Run: headless pygame with SDL's dummy video driver; simulated clock (each Clock.tick advances the game by its frame time, no real sleeping); random seed 0; keys injected as events and as key.get_pressed() state; no mouse input; restart key RETURN tapped at the start of phases 3 and 4.
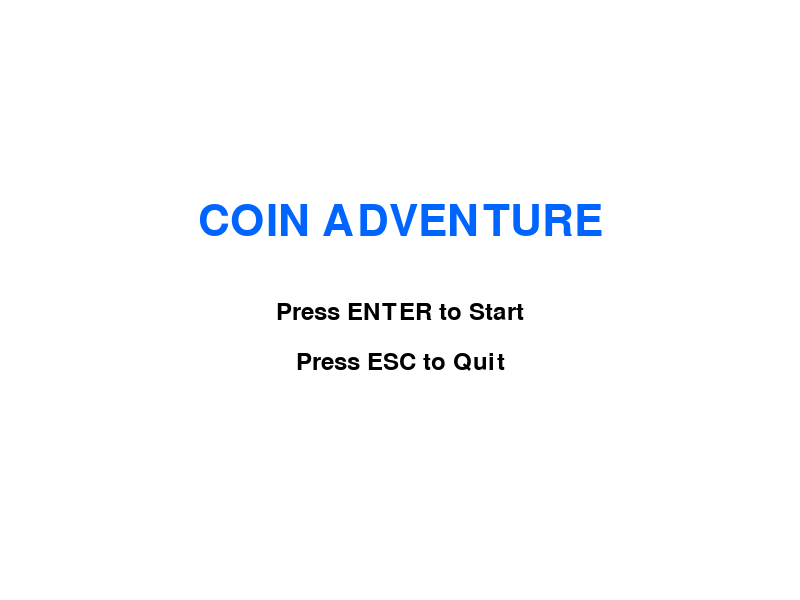
Frame 1 of 4 · flips 1–60 · no input
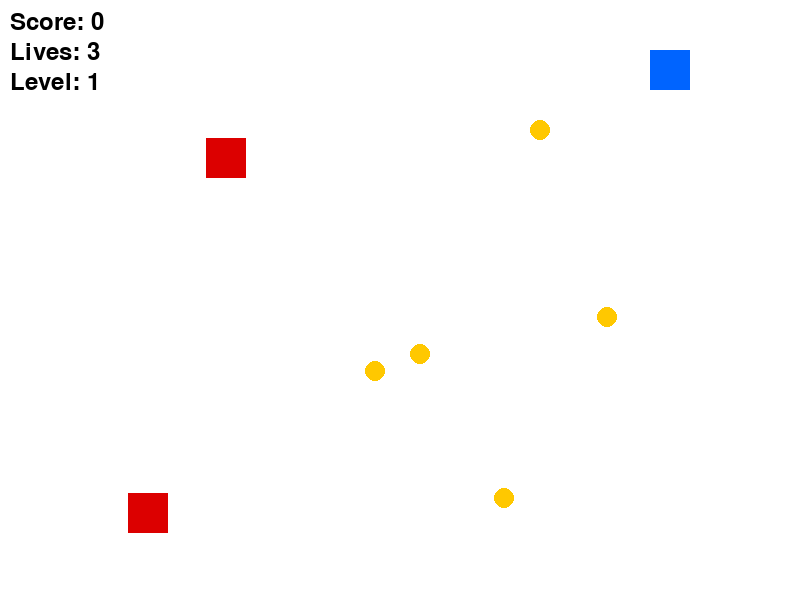
Frame 2 of 4 · flips 61–180 · tapped SPACE, RETURN · held RIGHT (→), D
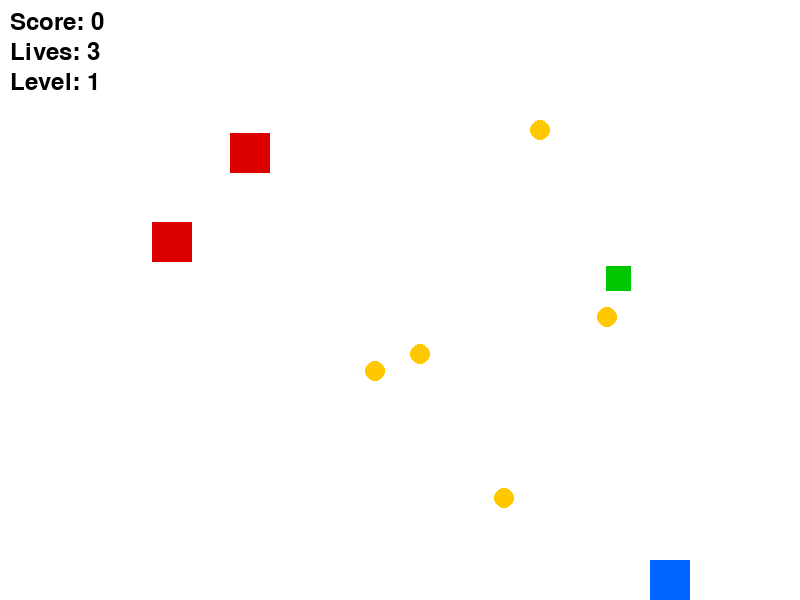
Frame 3 of 4 · flips 181–300 · tapped RETURN · held DOWN (↓), S
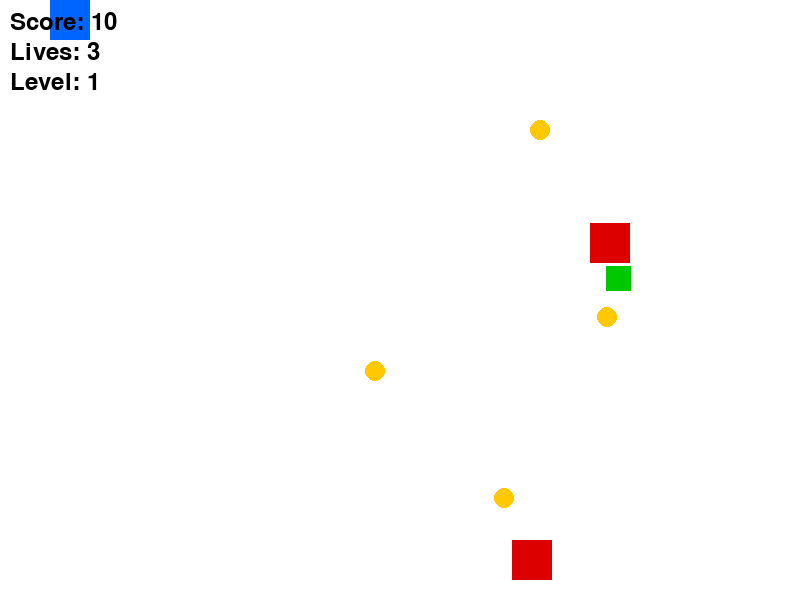
Frame 4 of 4 · flips 301–420 · tapped RETURN · held LEFT (←), A, UP (↑), W

The pygame program that drew these frames:

import pygame
import random
import time

pygame.init()

# ---------------- SCREEN ----------------
WIDTH, HEIGHT = 800, 600
screen = pygame.display.set_mode((WIDTH, HEIGHT))
pygame.display.set_caption("Coin Collector")

# ---------------- COLORS ----------------
WHITE = (255, 255, 255)
BLUE = (0, 100, 255)
RED = (220, 0, 0)
GOLD = (255, 200, 0)
BLACK = (0, 0, 0)
GREEN = (0, 200, 0)
CYAN = (0, 200, 200)    

# ---------------- CLOCK ----------------
clock = pygame.time.Clock()

# ---------------- FONTS ----------------
font = pygame.font.SysFont(None, 36)
big_font = pygame.font.SysFont(None, 64)

# ---------------- PLAYER ----------------
player = pygame.Rect(50, 50, 40, 40)
base_speed = 5
player_speed = base_speed

MENU = "menu"
PLAYING = "playing"
game_state = MENU   # 🔴 STARTS IN MENU

# ---------------- GAME VARIABLES ----------------
score = 0
lives = 3
level = 1

speed_active = False
shield_active = False

speed_end_time = 0
shield_end_time = 0

# ---------------- FUNCTION ----------------
def reset_player():
    player.topleft = (50, 50)

def show_message(text, color):
    screen.fill(WHITE)
    msg = big_font.render(text, True, color)
    screen.blit(msg, (WIDTH//2 - msg.get_width()//2, HEIGHT//2))
    pygame.display.update()
    pygame.time.delay(2000)

def create_coins(num):
    coins = []
    for _ in range(num):
     coin = pygame.Rect(
        random.randint(100, 760),
        random.randint(100, 560),
        20, 20
    )
     if not player.colliderect(coin):
            coins.append(coin)
    return coins

def create_enemies(num):
    enemies = []
    for _ in range(num):
        enemies.append({
            "rect": pygame.Rect(
                random.randint(200, WIDTH - 60),
                random.randint(200, HEIGHT - 60),
                40, 40
            ),
            "dx": random.choice([-3, 3]),
            "dy": random.choice([-3, 3])
        })
    return enemies


def draw_text(text, font, color, x, y):
    t = font.render(text, True, color)
    screen.blit(t, (x - t.get_width() // 2, y))


# ---------------- LEVEL SETUP ----------------
coins = create_coins(5)
enemies = create_enemies(2)
powerups = []

# ---------------- GAME LOOP ----------------
running = True
while running:
    clock.tick(60)
    screen.fill(WHITE)

    for event in pygame.event.get():
        if event.type == pygame.QUIT:
            running = False

            # ===== MENU INPUT =====
        if game_state == MENU:
            if event.type == pygame.KEYDOWN:
                if event.key == pygame.K_RETURN:   # ENTER = START
                    game_state = PLAYING
                if event.key == pygame.K_ESCAPE:  # ESC = QUIT
                    running = False

    if game_state == MENU:
        draw_text("COIN ADVENTURE", big_font, BLUE, WIDTH//2, 200)
        draw_text("Press ENTER to Start", font, BLACK, WIDTH//2, 300)
        draw_text("Press ESC to Quit", font, BLACK, WIDTH//2, 350)
        pygame.display.update()
        continue

    speed = player_speed * (1.7 if speed_active else 1)

    # -------- PLAYER MOVEMENT --------
    keys = pygame.key.get_pressed()
    if keys[pygame.K_LEFT]: player.x -= player_speed
    if keys[pygame.K_RIGHT]: player.x += player_speed
    if keys[pygame.K_UP]: player.y -= player_speed
    if keys[pygame.K_DOWN]: player.y += player_speed

    player.x = max(0, min(player.x, WIDTH - player.width))
    player.y = max(0, min(player.y, HEIGHT - player.height))

    # -------- COIN COLLISION --------
    for coin in coins[:]:
        if player.colliderect(coin):
            coins.remove(coin)
            score += 10

 # ---------------- POWERUPS ----------------
    if random.randint(1, 600) == 1 and len(powerups) < 1:
        power_type = random.choice(["speed", "shield"])
        powerups.append({
            "type": power_type,
            "rect": pygame.Rect(
                random.randint(100, WIDTH-40),
                random.randint(100, HEIGHT-40),
                25, 25
            )
        })

    for p in powerups[:]:
        if player.colliderect(p["rect"]):
            if p["type"] == "speed":
                player_speed = 8
                speed_active = True
                speed_end_time = time.time() + 5
            else:
                shield_active = True
                shield_end_time = time.time() + 5
            powerups.remove(p)

    # ---------------- POWERUP TIMER ----------------
    if speed_active and time.time() > speed_end_time:
        player_speed = base_speed
        speed_active = False

    if shield_active and time.time() > shield_end_time:
        shield_active = False

    # -------- ENEMY MOVEMENT --------
    for enemy in enemies:
        enemy["rect"].x += enemy["dx"]
        enemy["rect"].y += enemy["dy"]

        if enemy["rect"].left <= 0 or enemy["rect"].right >= WIDTH:
            enemy["dx"] *= -1
        if enemy["rect"].top <= 0 or enemy["rect"].bottom >= HEIGHT:
            enemy["dy"] *= -1

        if player.colliderect(enemy["rect"]):
            if not shield_active:
                lives -= 1
                reset_player()
                pygame.time.delay(400)

    # -------- GAME OVER --------
    if lives <= 0:
        show_message("GAME OVER", RED)
        score = 0
        lives = 3
        level = 1
        coins.clear()
        coins = create_coins(5)
        enemies = create_enemies(2)
        powerups.clear()
        reset_player()

    # -------- WIN --------
    if len(coins) == 0 and score > 0:
        show_message(f"LEVEL {level} COMPLETE!", GREEN)
        level += 1
        coins = create_coins(5 + level)
        enemies = create_enemies(2 + level // 2)
        powerups.clear()
        reset_player()


    # -------- DRAW --------
    pygame.draw.rect(screen, BLUE, player)

    if shield_active:
        pygame.draw.rect(screen, CYAN, player, 3)

    for coin in coins:
        pygame.draw.ellipse(screen, GOLD, coin)

    for enemy in enemies:
        pygame.draw.rect(screen, RED, enemy["rect"])

    for p in powerups:
        color = GREEN if p["type"] == "speed" else CYAN
        pygame.draw.rect(screen, color, p["rect"])

    screen.blit(font.render(f"Score: {score}", True, BLACK), (10, 10))
    screen.blit(font.render(f"Lives: {lives}", True, BLACK), (10, 40))
    screen.blit(font.render(f"Level: {level}", True, BLACK), (10, 70))

    pygame.display.update()

pygame.quit()
